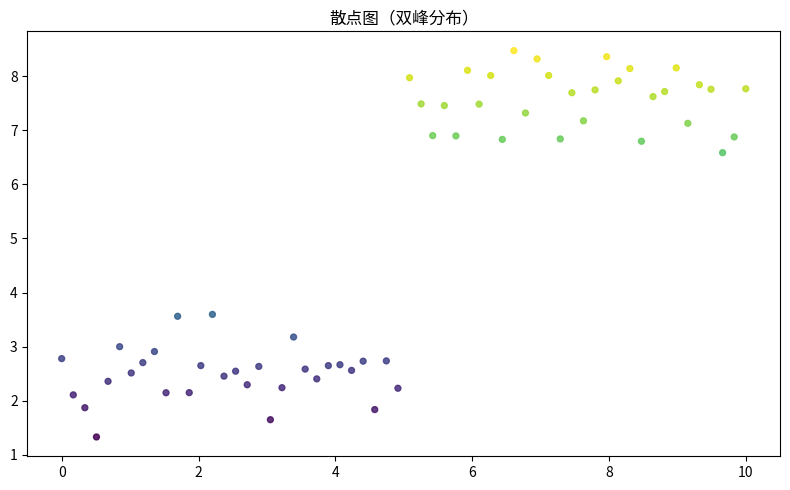

This chart was generated by the following Python code:
"""散点图（双峰分布）
数据可视化示例（matplotlib）。两变量相关性散点。
运行后在当前目录生成 'viz_scatter_d8'_preview.png。
"""
import matplotlib
matplotlib.use("Agg")
import matplotlib.pyplot as plt
import numpy as np

rng = np.random.default_rng(14)
fig, ax = plt.subplots(figsize=(8, 5))
x = np.linspace(0, 10, 60)
y = np.concatenate([rng.normal(2.5, 0.4, 30), rng.normal(7.5, 0.6, 30)])
ax.scatter(x, y, s=18, c=y, cmap='viridis', alpha=0.85)
ax.set_title("散点图（双峰分布）")
plt.tight_layout()
plt.savefig("'viz_scatter_d8'_preview.png", dpi=110)
print("已生成 'viz_scatter_d8'_preview.png")
